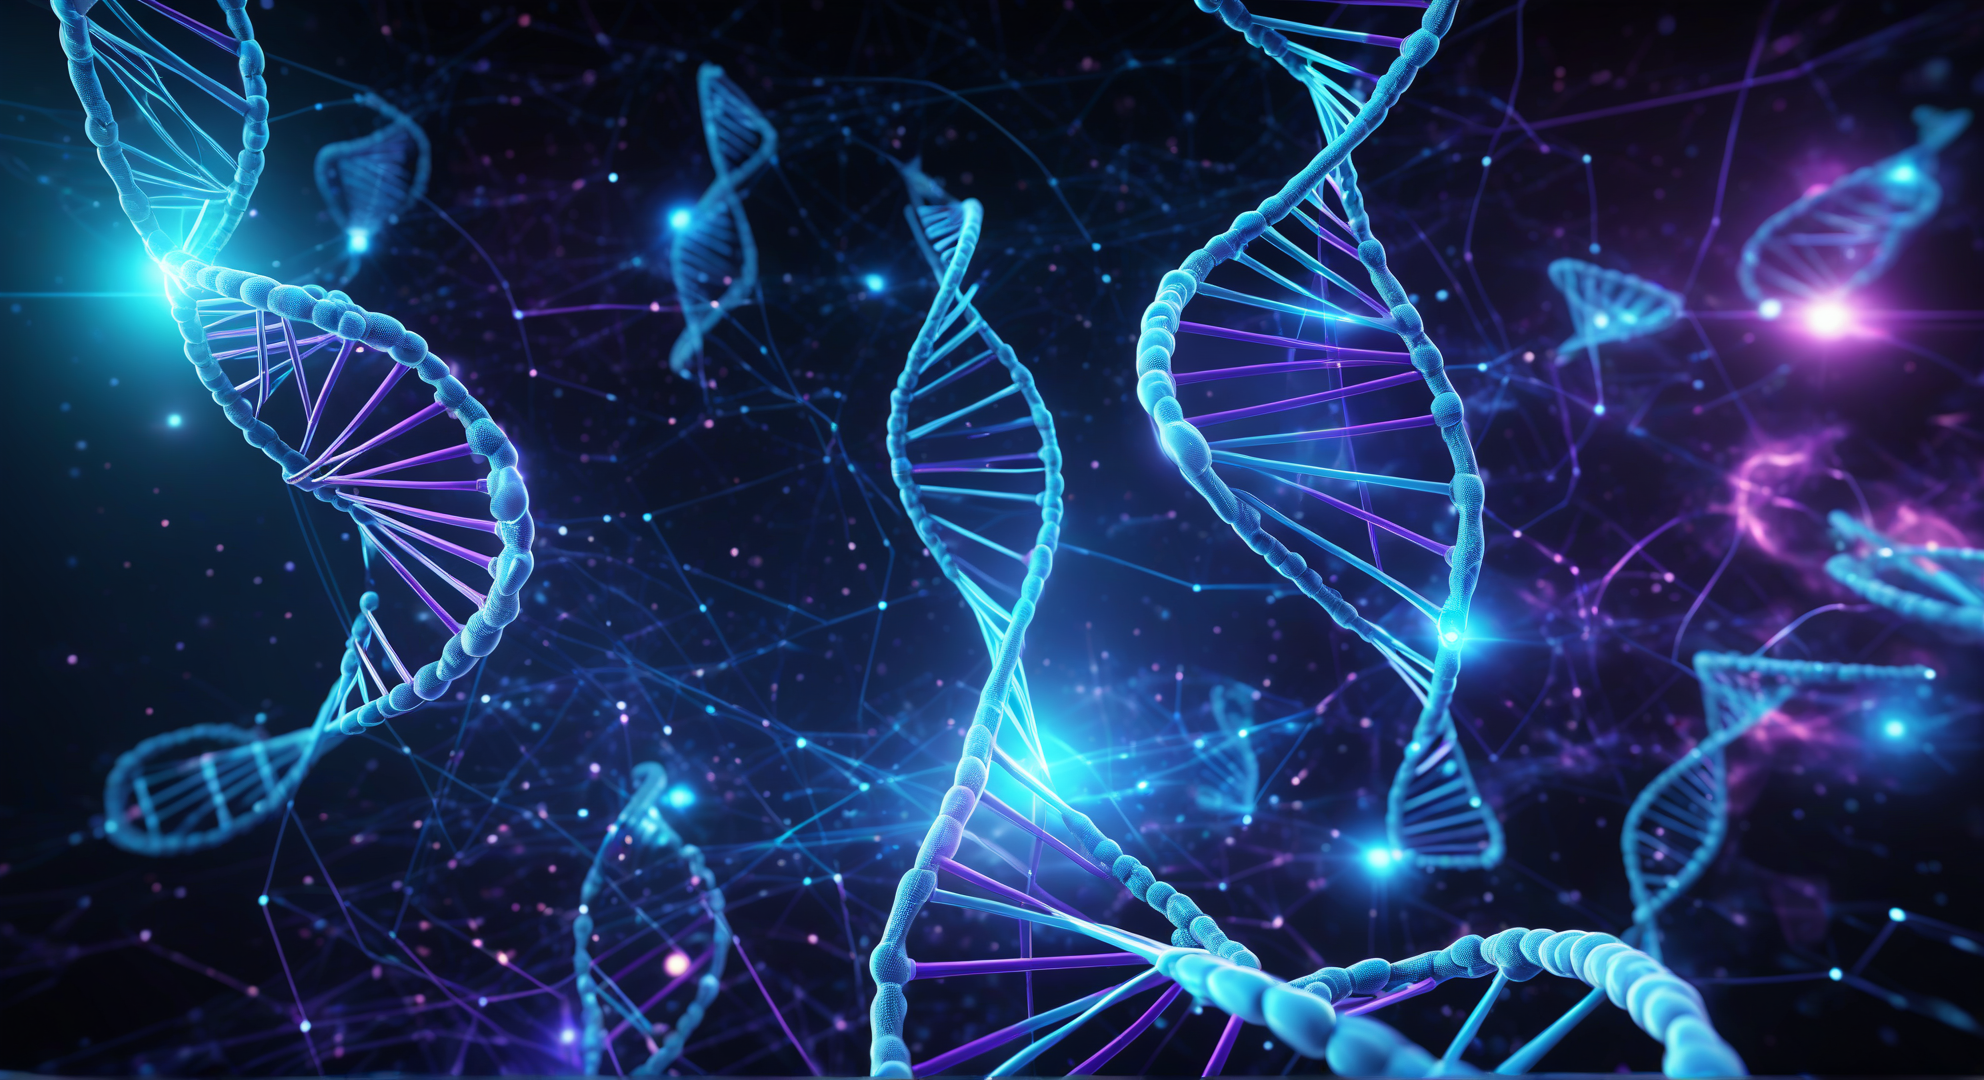
Generation parameters embedded in this image by ComfyUI (PNG 'prompt' text chunk: the API-format workflow graph, JSON):
{"3":{"inputs":{"seed":329989886253511,"steps":20,"cfg":8.0,"sampler_name":"euler","scheduler":"normal","denoise":1.0,"model":["4",0],"positive":["6",0],"negative":["7",0],"latent_image":["5",0]},"class_type":"KSampler","_meta":{"title":"KSampler"}},"4":{"inputs":{"ckpt_name":"juggernautXL_juggXIByRundiffusion.safetensors"},"class_type":"CheckpointLoaderSimple","_meta":{"title":"Load Checkpoint"}},"5":{"inputs":{"width":1984,"height":1080,"batch_size":1},"class_type":"EmptyLatentImage","_meta":{"title":"Empty Latent Image"}},"6":{"inputs":{"text":"A sleek and futuristic digital artwork designed as a background for a science quiz website. The image presents a visually rich and dynamic composition that merges various scientific disciplines into a cohesive and stimulating scene. At the core, a glowing, three-dimensional representation of a DNA helix twists gracefully, surrounded by floating atomic structures, interconnected neural networks, and high-tech holographic data panels displaying complex formulas, graphs, and molecular models.\n\nThe background exudes a high-tech laboratory or deep-space research environment, with a cool-toned color palette dominated by shades of deep blue, electric cyan, and neon purple. Subtle gradients and soft, diffused lighting create a modern and polished aesthetic, while glowing energy pulses and digital interface elements add movement and depth. The imagery is enhanced by faint binary code streams, abstract waveforms, and orbiting particles, symbolizing the vast interconnectedness of scientific knowledge.\n\nThe composition is thoughtfully arranged to allow readability and clarity for website content, ensuring that the key visual elements remain immersive yet unobtrusive. The perspective has a slight sense of depth, giving the artwork a semi-3D quality that feels modern and engaging. The overall mood is inspiring, intelligent, and forward-thinking, evoking curiosity and excitement about science and discovery.","clip":["4",1]},"class_type":"CLIPTextEncode","_meta":{"title":"CLIP Text Encode (Prompt)"}},"7":{"inputs":{"text":"text, watermark","clip":["4",1]},"class_type":"CLIPTextEncode","_meta":{"title":"CLIP Text Encode (Prompt)"}},"8":{"inputs":{"samples":["3",0],"vae":["4",2]},"class_type":"VAEDecode","_meta":{"title":"VAE Decode"}},"9":{"inputs":{"filename_prefix":"ComfyUI","images":["8",0]},"class_type":"SaveImage","_meta":{"title":"Save Image"}}}